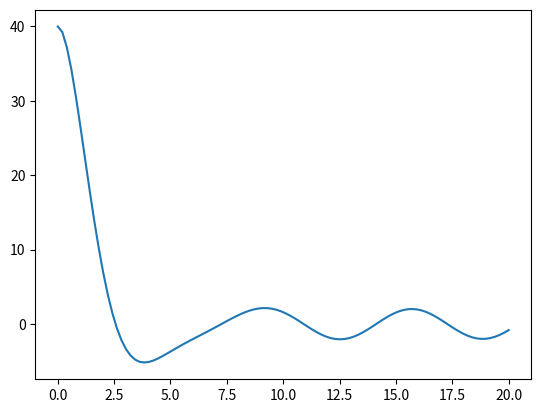
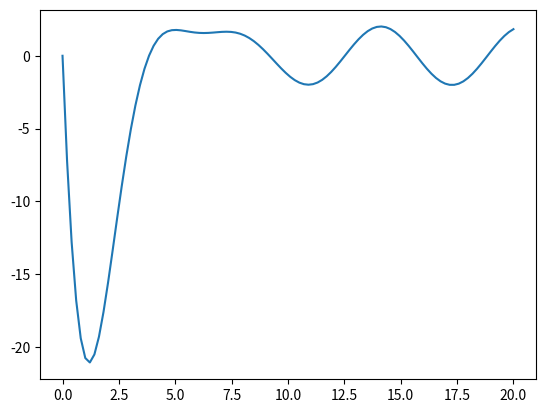
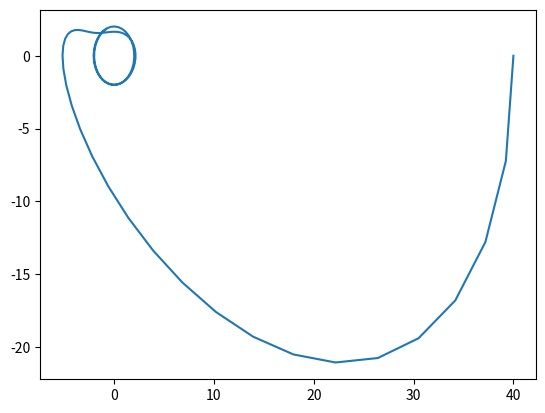

Reproduce these figures in Python, in order.
#!/usr/bin/env python
# coding: utf-8

# # Week 8 Homework Solutions

# In[1]:


import numpy as np
import matplotlib.pyplot as plt

I_app = 2
I_0 = 40

omega = np.sqrt(3)/2

t = np.linspace(0, 20, 100)

B = I_0 + I_app
A = B/(2*omega)
I = np.exp(-t/2) * (A*np.sin(omega*t) + B * np.cos(omega * t)) - I_app  * np.cos(t)

dI_by_dt = np.exp(-t/2) * (A*omega*np.cos(omega*t) - B * omega * np.sin(omega * t) - 0.5 * (A * np.sin(omega*t) + B * np.cos(omega*t))) + I_app  * np.sin(t)

plt.figure()
plt.plot(t, I)

plt.figure()
plt.plot(t, dI_by_dt)


plt.figure()
plt.plot(I, dI_by_dt)


# In[ ]:




